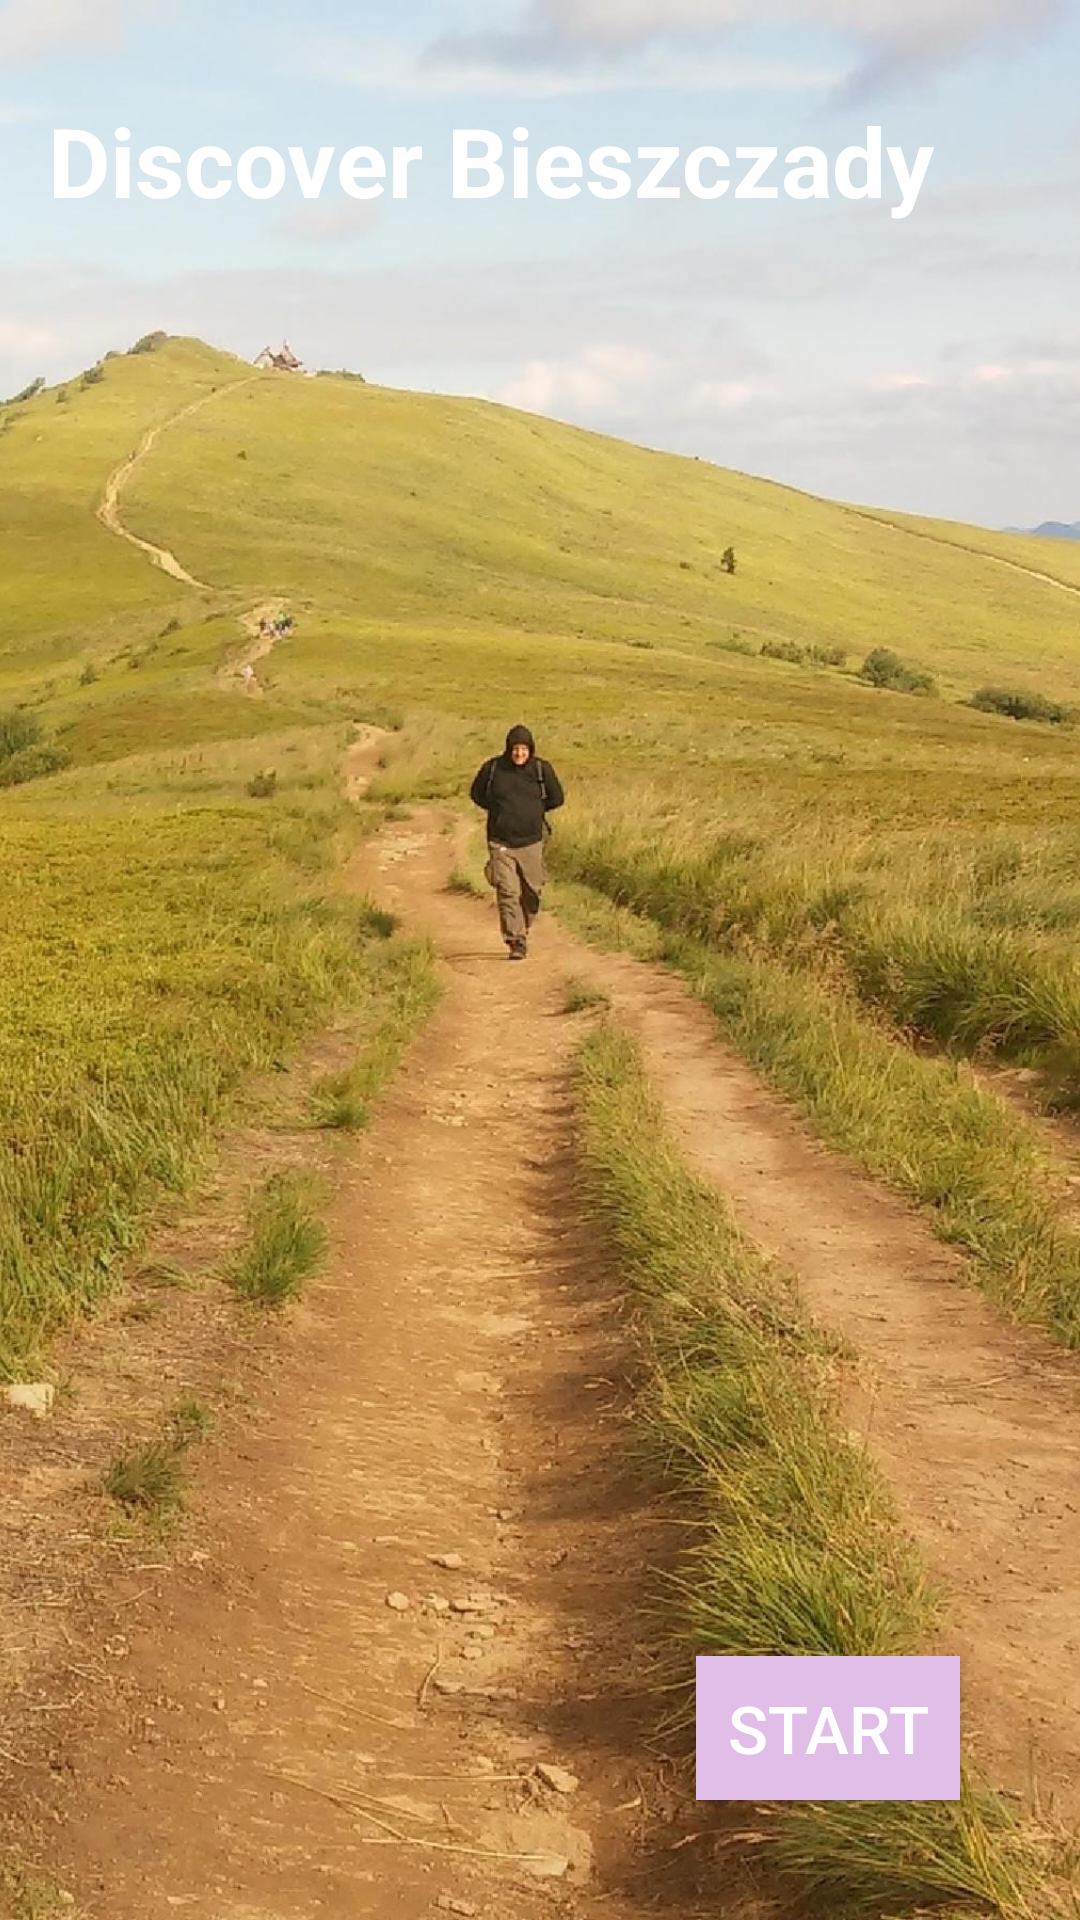

Write the Android layout XML for this screen, with the resource values it uses.
<!-- AndroidManifest.xml: activity theme MyTheme -->
<!-- res/layout/activity_main.xml -->
<?xml version="1.0" encoding="utf-8"?>
<RelativeLayout
    xmlns:android="http://schemas.android.com/apk/res/android"
    xmlns:tools="http://schemas.android.com/tools"
    android:layout_width="match_parent"
    android:layout_height="match_parent"
    android:orientation="vertical"
    tools:context=".MainActivity">

    <ImageView
        android:id="@+id/app_background_photo"
        android:layout_width="match_parent"
        android:layout_height="match_parent"
        android:scaleType="centerCrop"
        android:src="@drawable/main" />

    <TextView
        android:id="@+id/title"
        android:textStyle="bold"
        android:layout_width="wrap_content"
        android:layout_height="wrap_content"
        android:layout_alignParentLeft="true"
        android:layout_alignParentStart="true"
        android:layout_alignParentTop="true"
        android:padding="@dimen/padding_title"
        android:layout_marginTop="@dimen/margin_basic"
        android:text="@string/title"
        android:textColor="@android:color/white"
        android:textSize="@dimen/title_text_size" />

    <Button
        android:id="@+id/start"
        android:layout_width="wrap_content"
        android:layout_height="wrap_content"
        android:layout_alignParentBottom="true"
        android:layout_alignParentEnd="true"
        android:layout_alignParentRight="true"
        android:layout_marginBottom="@dimen/margin_one"
        android:layout_marginEnd="@dimen/margin_one"
        android:layout_marginRight="@dimen/margin_one"
        android:background="@color/colorPrimary"
        android:text="@string/start_button"
        android:textSize="@dimen/button_text_size"
        android:textColor="@android:color/white" />

</RelativeLayout>
<!-- resources referenced by this layout -->
<resources>
  <color name="colorPrimary">#e1bee7</color>
  <dimen name="button_text_size">22sp</dimen>
  <dimen name="margin_basic">16dp</dimen>
  <dimen name="margin_one">40dp</dimen>
  <dimen name="padding_title">16dp</dimen>
  <dimen name="title_text_size">32sp</dimen>
  <!-- drawable main: jpg bitmap (drawable-hdpi, 85716 bytes) -->
  <string name="start_button">Start</string>
  <string name="title">Discover Bieszczady</string>
  <style name="MyTheme" parent="Theme.AppCompat.NoActionBar">
          
          <item name="colorPrimaryDark">@color/colorPrimary</item>
      </style>
</resources>
